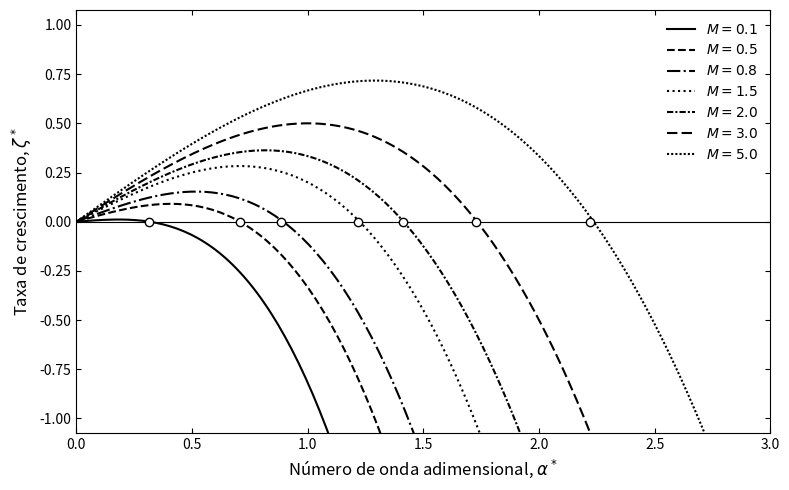

The script that saved this image:
import numpy as np
import matplotlib.pyplot as plt


def dispersion_relation(alpha, M, Da, Ca, Bo):
    termo_viscoso = alpha * (M - 1) / (M + 1)
    fator_mobilidade = Da / (Ca * (1 + M))
    termo_potencial = fator_mobilidade * alpha * (Bo - alpha ** 2)

    return termo_viscoso + termo_potencial


# --- Configuração dos Parâmetros Físicos ---
alpha_range = np.linspace(0, 15, 1000)

Da_base = 1
Ca_base = 1
Bo_base = 1

# Figura com proporção otimizada para colunas de artigos
fig, ax = plt.subplots(figsize=(8, 5))

M_values = [0.1, 0.5, 0.8, 1.5, 2.0, 3.0, 5.0]
# Estilos de linha distintos para visualização em escala de cinza

line_styles = ['-', '--', '-.', ':', (0, (3, 1, 1, 1)), (0, (5, 2)), (0, (1, 1))]

max_zeta_global = 0

for M_val, l_style in zip(M_values, line_styles):
    zeta = dispersion_relation(alpha_range, M_val, Da_base, Ca_base, Bo_base)

    if np.max(zeta) > max_zeta_global:
        max_zeta_global = np.max(zeta)

    # Plotagem monocromática
    ax.plot(alpha_range, zeta, label=rf'$M = {M_val}$', color='black',
            linestyle=l_style, linewidth=1.5)

    # Marcador do cut-off wavenumber (raiz)
    idx_cross = np.where(np.diff(np.sign(zeta)))[0]
    for idx in idx_cross:
        if alpha_range[idx] > 0.1:
            ax.plot(alpha_range[idx], 0, marker='o', markersize=6,
                    markerfacecolor='white', markeredgecolor='black', zorder=5)

# --- AJUSTES VISUAIS ACADÊMICOS ---

# Linha de base neutra
ax.axhline(0, color='black', linestyle='-', linewidth=0.8)

# Simetria do eixo Y
zoom_factor = 1.5
ax.set_ylim(-max_zeta_global * zoom_factor, max_zeta_global * zoom_factor)
ax.set_xlim(0, 3)

# Rótulos (Omitiu-se o título geral, assumindo o uso de caption no documento de texto)
ax.set_xlabel(r"Número de onda adimensional, $\alpha^*$", fontsize=12)
ax.set_ylabel(r"Taxa de crescimento, $\zeta^*$", fontsize=12)

# Configuração de ticks estilo publicação (Physical Review, JFM, etc.)
ax.tick_params(axis='both', which='major', labelsize=10, direction='in',
               top=True, right=True)

# Legenda minimalista
ax.legend(fontsize=10, loc='upper right', frameon=False)

plt.tight_layout()
plt.show()
